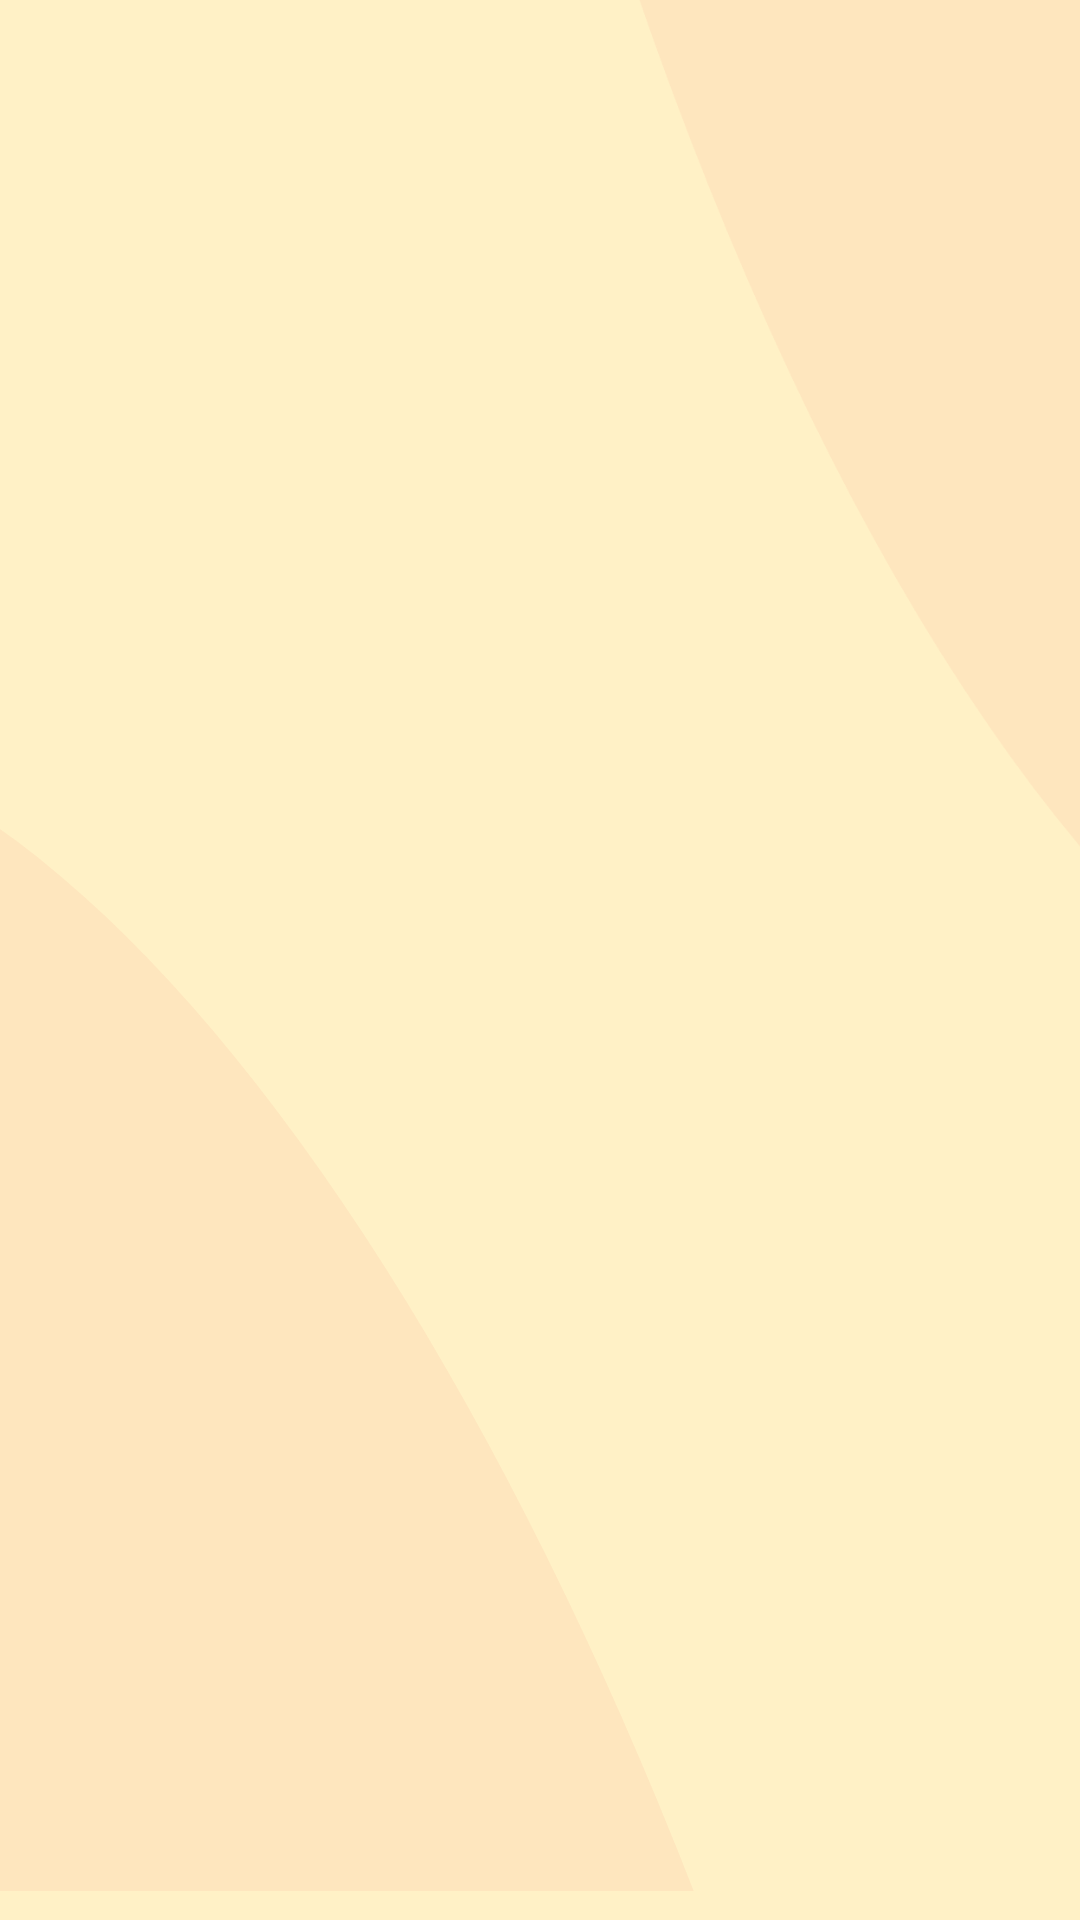

This screen was rendered from an Android layout file. Write that file and the resources it references.
<!-- AndroidManifest.xml: application theme Theme.BudayaKita.Light -->
<!-- res/layout/activity_create.xml -->
<?xml version="1.0" encoding="utf-8"?>
<androidx.constraintlayout.widget.ConstraintLayout xmlns:android="http://schemas.android.com/apk/res/android"
    xmlns:app="http://schemas.android.com/apk/res-auto"
    xmlns:tools="http://schemas.android.com/tools"
    android:id="@+id/main"
    android:layout_width="match_parent"
    android:layout_height="match_parent"
    tools:context=".ui.create.CreateActivity"
    android:background="@color/secondary1">

    <ImageView
        android:id="@+id/background_login_shape1"
        android:layout_width="438dp"
        android:layout_height="403dp"
        android:layout_marginEnd="16dp"
        android:contentDescription="@string/background_shape"
        android:src="@drawable/ellipse_2"
        app:layout_constraintBottom_toBottomOf="parent"
        app:layout_constraintEnd_toEndOf="parent"
        app:layout_constraintTop_toTopOf="parent"
        app:layout_constraintVertical_bias="1.0" />

    <ImageView
        android:id="@+id/background_login_shape2"
        android:layout_width="438dp"
        android:layout_height="403dp"
        android:layout_marginStart="100dp"
        android:layout_marginTop="-32dp"
        android:layout_marginBottom="448dp"
        android:contentDescription="@string/background_shape"
        android:src="@drawable/ellipse_1"
        app:layout_constraintBottom_toBottomOf="parent"
        app:layout_constraintStart_toStartOf="parent"
        app:layout_constraintTop_toTopOf="parent"
        app:layout_constraintVertical_bias="0.0" />


</androidx.constraintlayout.widget.ConstraintLayout>
<!-- resources referenced by this layout -->
<resources>
  <color name="secondary1">#FFF1C6</color>
  <!-- drawable ellipse_1 (drawable) -->
  <vector xmlns:android="http://schemas.android.com/apk/res/android"
      android:width="288dp"
      android:height="275dp"
      android:viewportWidth="288"
      android:viewportHeight="275">
    <path
        android:pathData="M8.83,-272.3a572.37,219.1 83.9,1 0,435.71 -46.57a572.37,219.1 83.9,1 0,-435.71 46.57z"
        android:strokeAlpha="0.08"
        android:fillColor="#F0646B"
        android:fillAlpha="0.08"/>
  </vector>
  <!-- drawable ellipse_2 (drawable) -->
  <vector xmlns:android="http://schemas.android.com/apk/res/android"
      android:width="379dp"
      android:height="332dp"
      android:viewportWidth="379"
      android:viewportHeight="332">
    <path
        android:pathData="M-89.03,611.66a572.37,219.1 75.74,1 0,424.69 -107.92a572.37,219.1 75.74,1 0,-424.69 107.92z"
        android:strokeAlpha="0.08"
        android:fillColor="#F0646B"
        android:fillAlpha="0.08"/>
  </vector>
  <string name="background_shape">background shape</string>
</resources>
